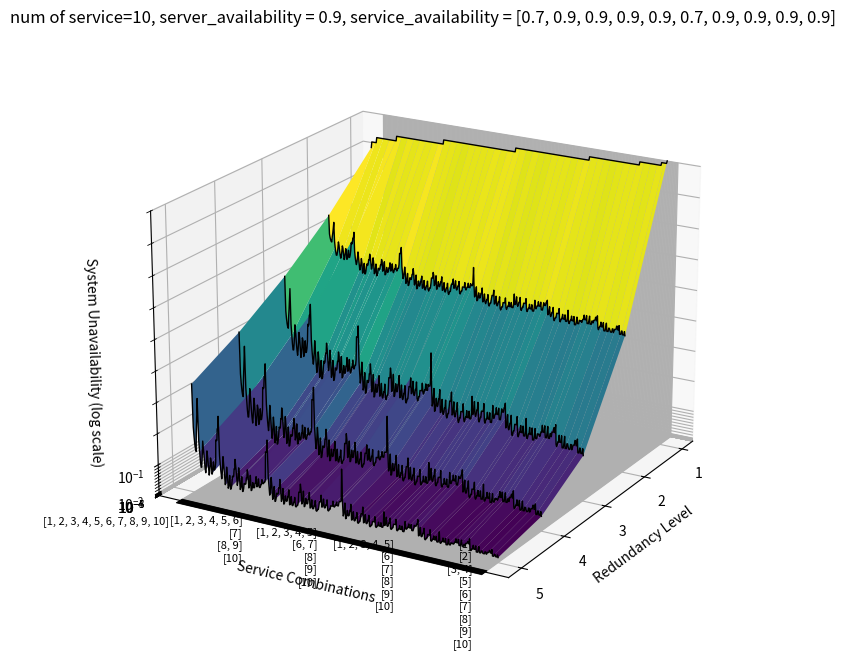

Here is the Python script that generated this plot:
import time
import matplotlib.pyplot as plt
import numpy as np
from itertools import combinations, chain
from mpl_toolkits.mplot3d import Axes3D

# 定数
n = 10  # サービス数
services = [i for i in range(1, n + 1)]
service_avail = [0.7, 0.9 ,0.9, 0.9, 0.9, 0.7, 0.9, 0.9, 0.9, 0.9]
server_avail = 0.9
h_add = 0.5  # サービス数が1増えるごとに使うサーバ台数の増加
H = 20  # 全体のリソース
redundancy = 5  # 最大の冗長化数

# ソフトウェアの可用性を計算する関数
def calc_software_av(services_group):
    indices = [services.index(s) for s in services_group]
    return np.prod([service_avail[i] for i in indices])

# サービスの組み合わせを生成する関数
def generate_service_combinations(services):
    all_combinations = []
    n = len(services)
    for num_software in range(1, n + 1):
        for indices in combinations(range(n - 1), num_software - 1):
            split_indices = list(chain([-1], indices, [n - 1]))
            combination = [services[split_indices[i] + 1: split_indices[i + 1] + 1] for i in range(len(split_indices) - 1)]
            all_combinations.append(combination)
    return all_combinations

# サービスのすべての組み合わせを生成
all_combinations = generate_service_combinations(services)
num_comb = len(all_combinations)

# 冗長度合いを計算し、システム非可用性を記録
system_result = []

for r in range(1, redundancy + 1):
    one_result = []
    for comb in all_combinations:
        software_availability = [calc_software_av(group) * server_avail for group in comb]
        system_unavail = 1 - np.prod([1 - (1 - sa) ** r for sa in software_availability])
        one_result.append(system_unavail)
    system_result.append(one_result)

# サービスの組み合わせを表示するためにラベルを作成
comb_labels = ['\n'.join([str(s) for s in comb]) for comb in all_combinations]
comb_labels_sparse = [comb_labels[i] if i % (2**(n-3)-1) == 0 else '' for i in range(len(comb_labels))]


# x軸を冗長化度、y軸をサービスの組み合わせ、z軸をシステムの非可用性としてプロット
fig = plt.figure(figsize=(12, 8))
ax = fig.add_subplot(111, projection='3d')

X = np.arange(1, num_comb + 1)
Y = np.arange(1, redundancy + 1)
X, Y = np.meshgrid(X, Y)
Z = np.array(system_result)

ax.plot_surface(Y, X, Z, cmap='viridis')

# Y軸の目盛りをサービスの組み合わせに変更
ax.set_xticks(np.arange(1, redundancy + 1))
ax.set_yticks(np.arange(1, num_comb + 1))
ax.set_yticklabels(comb_labels_sparse, fontsize=8, rotation=0, va='center', ha='right', rotation_mode='anchor')

# 各冗長化数におけるすべてのサービス組み合わせのシステム可用性を黒線で追加
for y in range(1, redundancy + 1):
    ax.plot(np.full(num_comb, y), np.arange(1, num_comb + 1), Z[y-1, :], color='k',  linestyle='-', linewidth=1, zorder=10)


ax.set_zlim(1e-5, 9e-1)

ax.set_xlabel('Redundancy Level')
ax.set_ylabel('Service Combinations')
ax.set_zlabel('System Unavailability (log scale)')
ax.set_zscale('log')
ax.set_title(f'num of service={n}, server_availability = {server_avail}, service_availability = {service_avail}')

ax.view_init(elev=20, azim=30)  # elev: 上下の角度, azim: 水平の角度
plt.show()
